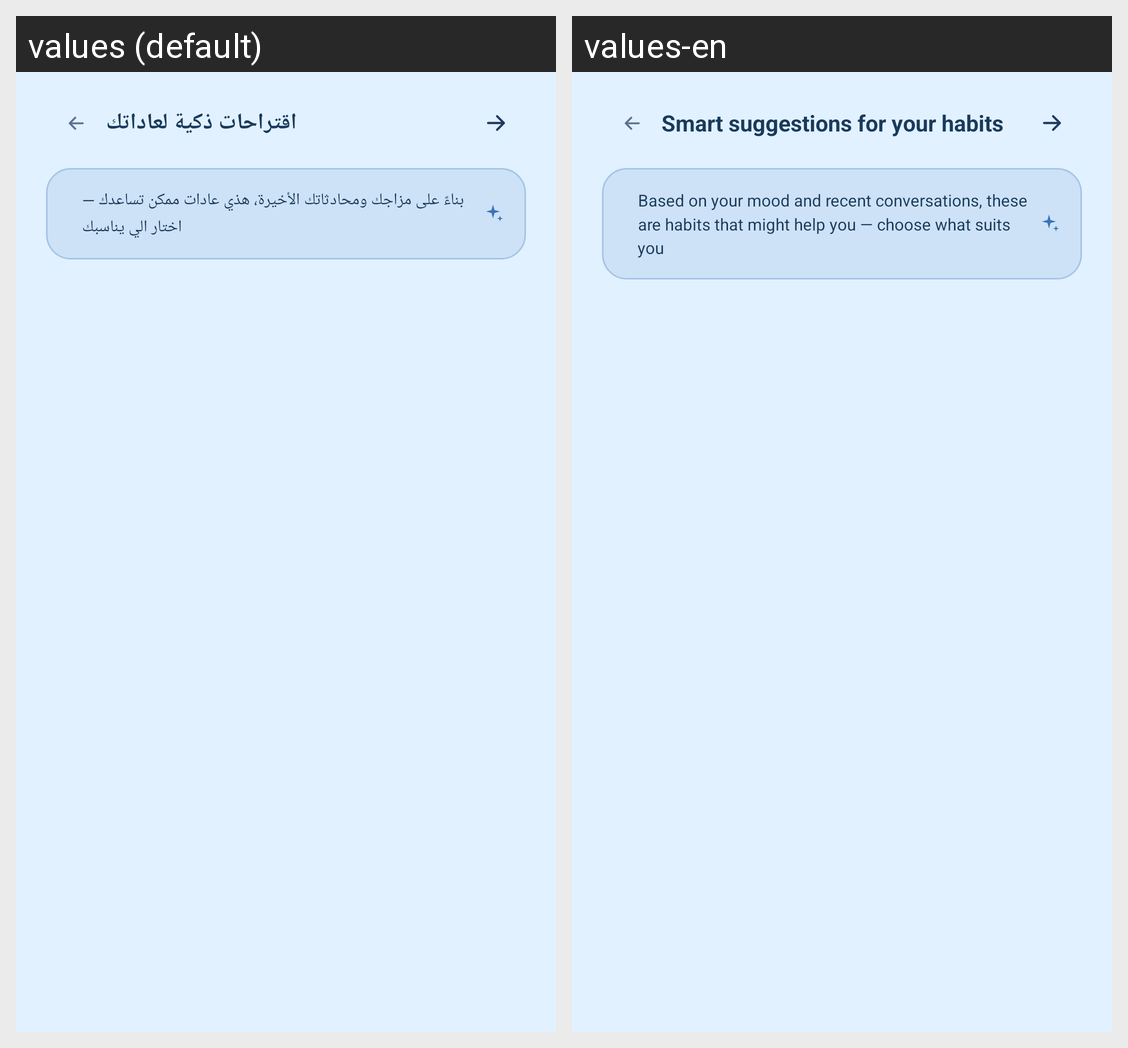

Locale-by-locale string values for the Android screen shown in this grid:
Android screen res/layout/activity_ai_suggestions.xml rendered under 2 locales, left to right: values (default), values-en. Device: Nexus 5 (rendered at 1080×1920; each locale shown at half size, 540×960, under a caption strip naming it); theme Theme.GraduationProject.
Strings drawn on this screen, with the default value and each locale's value (text and hints the layout hard-codes, and strings that could not be matched under every locale, appear in the picture but are not listed):

ai_suggestions_title
  values: اقتراحات ذكية لعاداتك
  values-en: Smart suggestions for your habits

ai_suggestions_banner
  values: بناءً على مزاجك ومحادثاتك الأخيرة، هذي عادات ممكن تساعدك — اختار الي يناسبك
  values-en: Based on your mood and recent conversations, these are habits that might help you — choose what suits you
